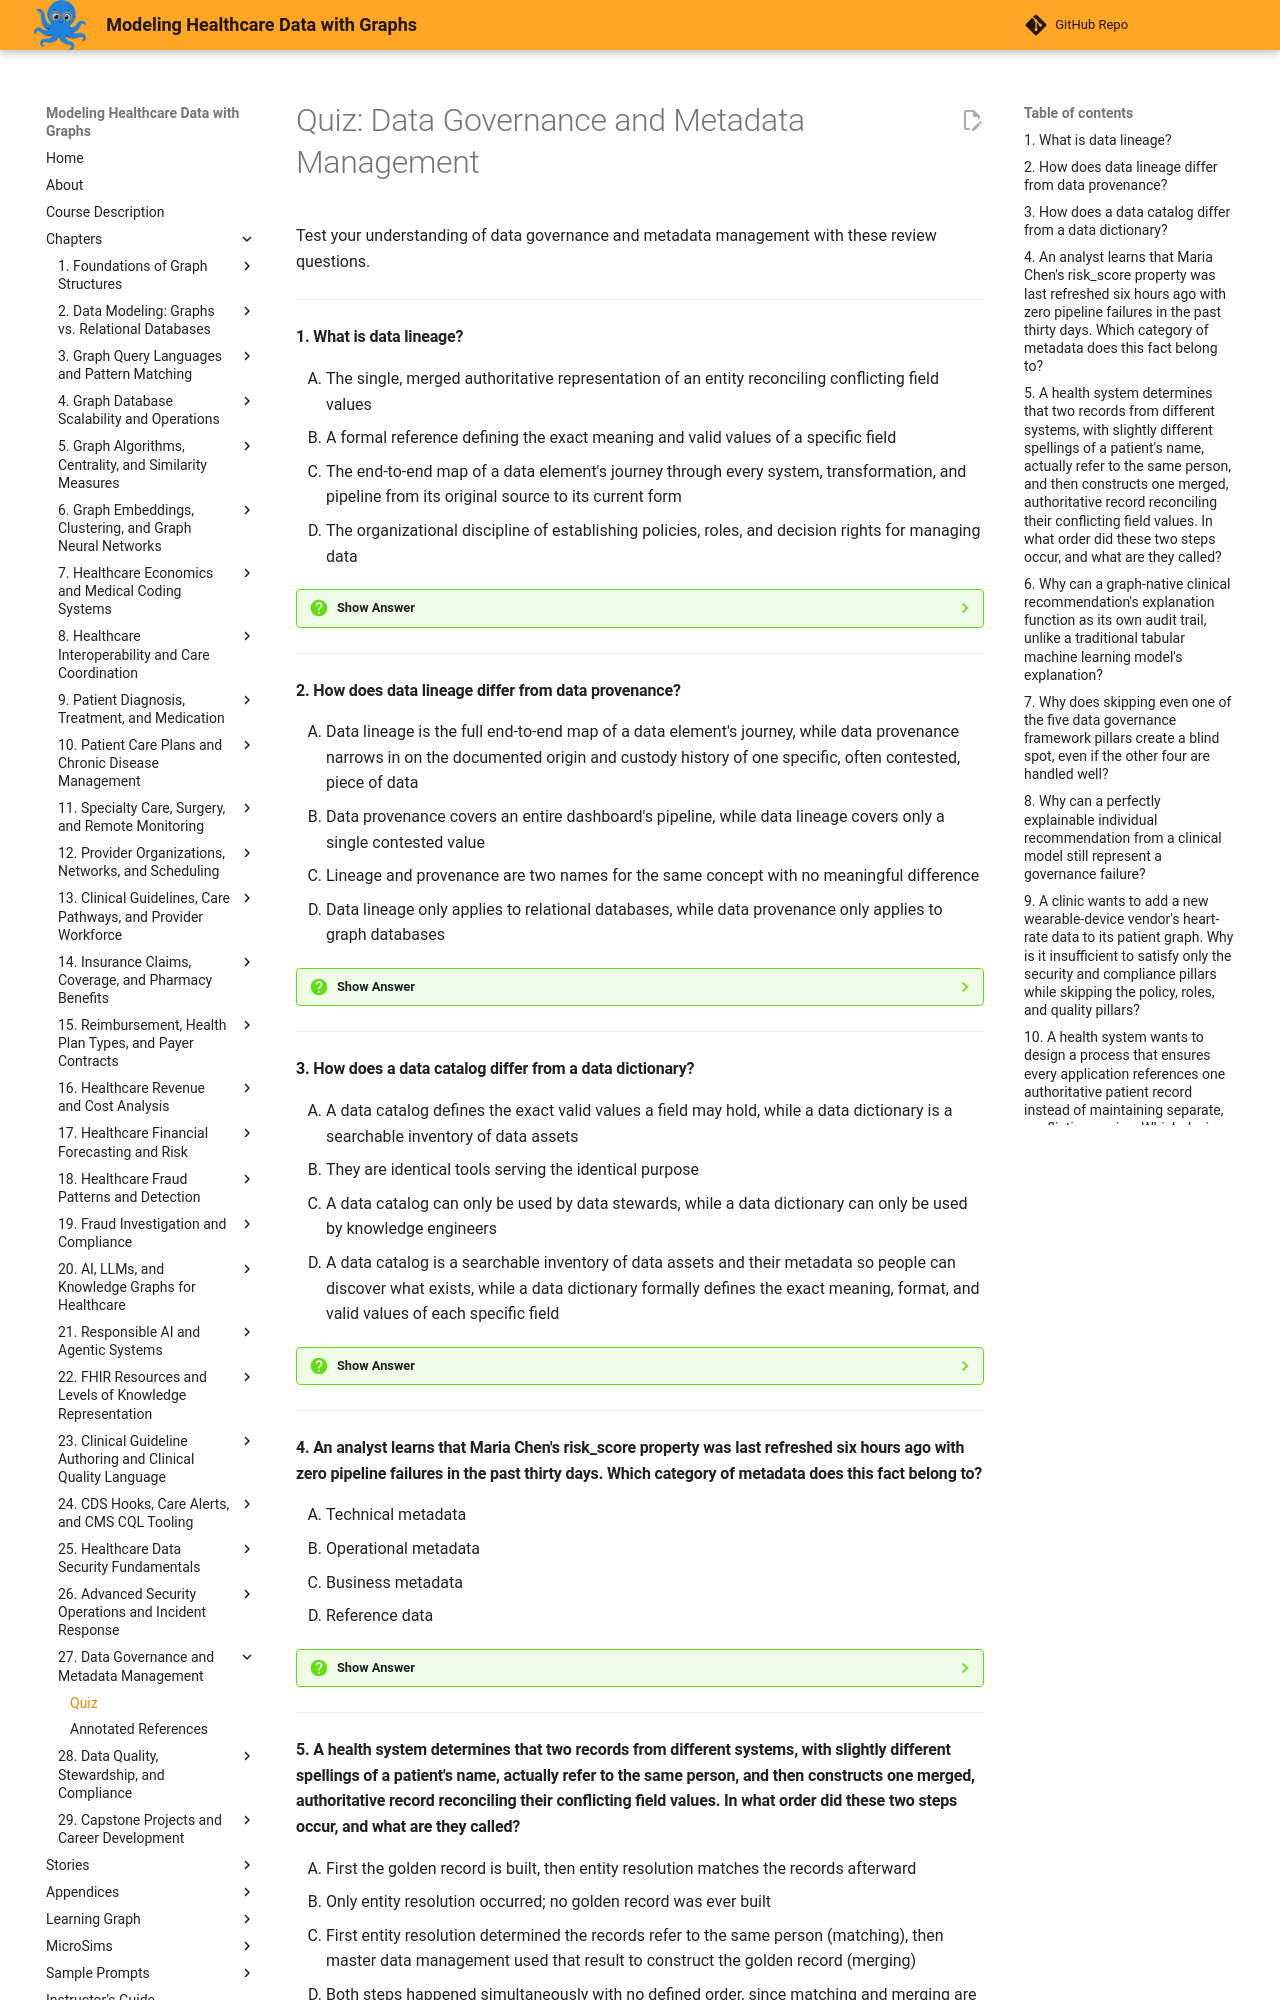

repository: dmccreary/modeling-healthcare-data · page: chapters/27-data-governance-and-metadata-management/quiz/index.html · generator: mkdocs

# Quiz: Data Governance and Metadata Management

Test your understanding of data governance and metadata management with these review questions.

---

#### 1. What is data lineage?

<div class="upper-alpha" markdown>
1. The single, merged authoritative representation of an entity reconciling conflicting field values
2. A formal reference defining the exact meaning and valid values of a specific field
3. The end-to-end map of a data element's journey through every system, transformation, and pipeline from its original source to its current form
4. The organizational discipline of establishing policies, roles, and decision rights for managing data
</div>

??? question "Show Answer"
    The correct answer is **C**. Data lineage is the complete end-to-end map of a data element's journey, from original source through every transformation to its current form. Option A describes a golden record. Option B describes a data dictionary. Option D describes a data governance framework.

    **Concept Tested:** Data Lineage

---

#### 2. How does data lineage differ from data provenance?

<div class="upper-alpha" markdown>
1. Data lineage is the full end-to-end map of a data element's journey, while data provenance narrows in on the documented origin and custody history of one specific, often contested, piece of data
2. Data provenance covers an entire dashboard's pipeline, while data lineage covers only a single contested value
3. Lineage and provenance are two names for the same concept with no meaningful difference
4. Data lineage only applies to relational databases, while data provenance only applies to graph databases
</div>

??? question "Show Answer"
    The correct answer is **A**. Data lineage maps a value's entire journey through every system it passed through, while data provenance narrows in on the documented origin of one specific piece of data, often to establish trustworthiness for a contested decision. Option B reverses the actual scope of each term. Option C contradicts the chapter's explicit distinction. Option D fabricates a database-type restriction that does not exist.

    **Concept Tested:** Data Provenance

---

#### 3. How does a data catalog differ from a data dictionary?

<div class="upper-alpha" markdown>
1. A data catalog defines the exact valid values a field may hold, while a data dictionary is a searchable inventory of data assets
2. They are identical tools serving the identical purpose
3. A data catalog can only be used by data stewards, while a data dictionary can only be used by knowledge engineers
4. A data catalog is a searchable inventory of data assets and their metadata so people can discover what exists, while a data dictionary formally defines the exact meaning, format, and valid values of each specific field
</div>

??? question "Show Answer"
    The correct answer is **D**. A data catalog helps people discover what data assets exist and who owns them, while a data dictionary precisely defines what a specific field means and what values it may hold. Option A reverses these two definitions. Option B contradicts the chapter's explicit distinction. Option C fabricates unsupported role restrictions on tool usage.

    **Concept Tested:** Data Catalog

---

#### 4. An analyst learns that Maria Chen's risk_score property was last refreshed six hours ago with zero pipeline failures in the past thirty days. Which category of metadata does this fact belong to?

<div class="upper-alpha" markdown>
1. Technical metadata
2. Operational metadata
3. Business metadata
4. Reference data
</div>

??? question "Show Answer"
    The correct answer is **B**. Operational metadata answers whether a field's data is current and reliable right now, exactly the refresh timing and failure-rate information given here. Option A describes format and lineage facts, such as data type. Option C describes the plain-language meaning of the field. Option D describes a distinct category covering shared lookup values, not refresh timing.

    **Concept Tested:** Metadata Management

---

#### 5. A health system determines that two records from different systems, with slightly different spellings of a patient's name, actually refer to the same person, and then constructs one merged, authoritative record reconciling their conflicting field values. In what order did these two steps occur, and what are they called?

<div class="upper-alpha" markdown>
1. First the golden record is built, then entity resolution matches the records afterward
2. Only entity resolution occurred; no golden record was ever built
3. First entity resolution determined the records refer to the same person (matching), then master data management used that result to construct the golden record (merging)
4. Both steps happened simultaneously with no defined order, since matching and merging are the same operation
</div>

??? question "Show Answer"
    The correct answer is **C**. Entity resolution performs the matching step first, determining the records refer to the same person, and master data management then performs the merging step, constructing the golden record from that match. Option A reverses the required sequence. Option B ignores the merging step described in the scenario. Option D contradicts the chapter's explicit distinction between matching and merging as two separate operations.

    **Concept Tested:** Entity Resolution

---
